Dataset: Fine-grained-weed-recognition (GitHub, IPCLab-NEAU/Fine-grained-weed-recognition). Classes: abutilon, amaranthus, chenopodium, cirsium, cyperus, descurainia, maize, portulaca.

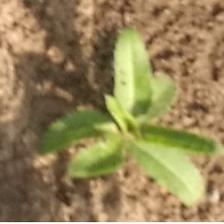
Label: cirsium

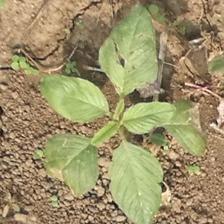
Label: amaranthus

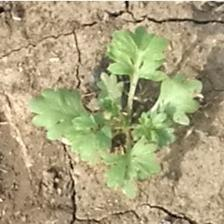
Label: descurainia

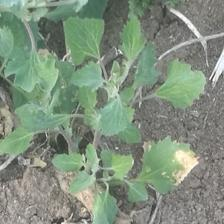
Label: chenopodium

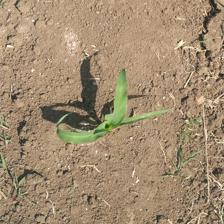
Label: maize

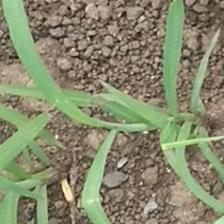
Label: cyperus
